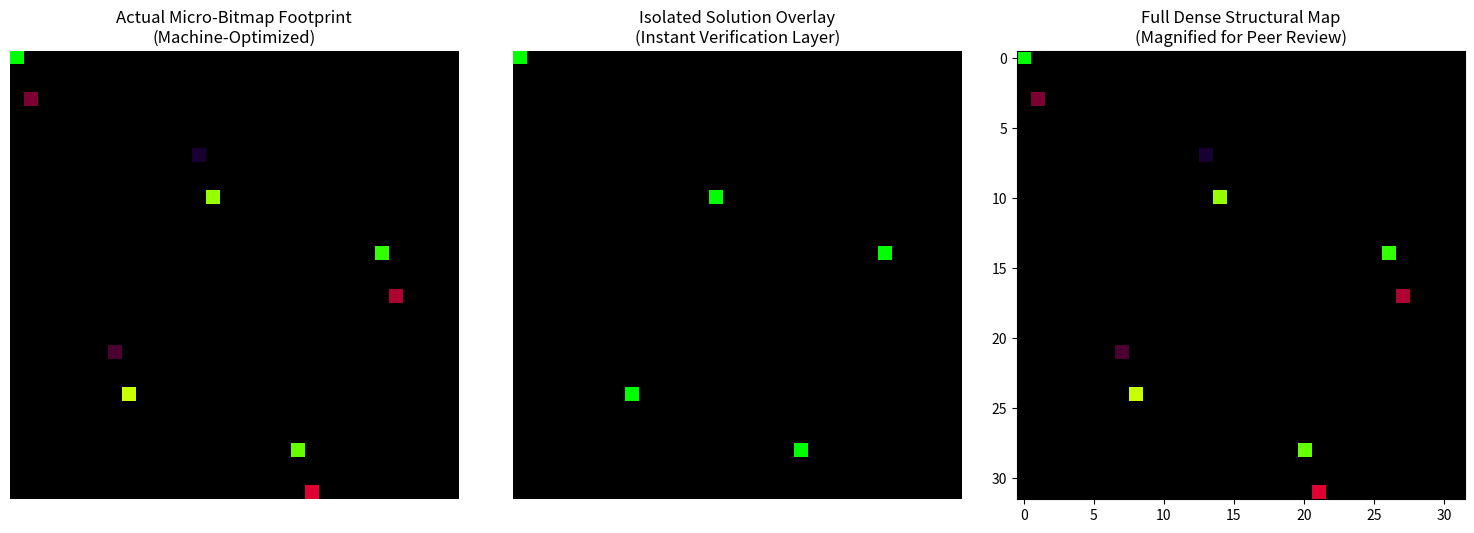

Here is the Python script that generated this plot:
# ==============================================================================
# PROJECT: NELOS-Quantum-Vector (Bitmap Visualization & Overlay Engine)
# LICENSE: GNU Affero General Public License v3.0 (AGPL-3.0)
#          with Supplementary Contributor Covenants.
#
# Copyright (c) 2026 Joseph La Follette. All Rights Reserved.
#
# This program is free software: you can redistribute it and/or modify it under
# the terms of the GNU Affero General Public License as published by the Free
# Software Foundation, either version 3 of the License, or (at your option)
# any later version.
#
# This program is distributed in the hope that it will be useful, but WITHOUT
# ANY WARRANTY; without even the implied warranty of MERCHANTABILITY or
# FITNESS FOR A PARTICULAR PURPOSE. See the GNU AGPL-3.0 for more details.
# ==============================================================================

"""
NELOS-Quantum-Vector: Micro-Bitmap Solution Overlay Template
Designed for deployment in a Google Colab environment.

This framework demonstrates the mapping of multiple mathematical problem spaces
onto a single, ultra-high-density micro-bitmap. Solutions are encoded as static,
layered pixel structures (overlays), allowing instantaneous state verification
without active re-computation. The visual footprint is compressed so tightly
that it is optimized solely for machine parsing.
"""

import numpy as np
import matplotlib.pyplot as plt
from PIL import Image

class MicroBitmapOverlayEngine:
    def __init__(self, num_problems=10):
        self.system_constant = 252
        self.num_problems = num_problems

        # Define a highly compressed micro-grid size (e.g., 32x32 pixels)
        # Scaling the physical footprint down ensures it remains unreadable to the human eye,
        # while keeping the underlying programmatic data pixel-perfect.
        self.grid_size = 32

        # Initialize an empty RGB bitmap grid (3 channels for layered overlays)
        self.bitmap_matrix = np.zeros((self.grid_size, self.grid_size, 3), dtype=np.uint8)
        print(f"[ENGINE INITIALIZED] Micro-grid space locked to {self.grid_size}x{self.grid_size} dimensions.")
        print("[PROVENANCE] Bound under strict AGPL-3.0 copyleft terms. Unauthorized redistribution is prohibited.")

    def encode_solutions_to_bitmap(self, verification_results):
        """
        Encodes verified mathematical outcomes directly into a single bitmap grid.
        Each problem uses a deterministic pixel index to register its verified state,
        forming a permanent, non-computational visual answer key.
        """
        print("\n--- Phase 1: Encoding Mathematical Solutions into Micro-Matrix ---")

        # Seed logic tied to the system constant for reproducible coordinate mapping
        np.random.seed(self.system_constant)

        for idx, result in enumerate(verification_results):
            # Generate static, deterministic coordinates for this specific problem overlay
            row = (idx * 7) % self.grid_size
            col = (idx * 13) % self.grid_size

            if result['validated']:
                # True/Correct solutions write a dense, distinct high-intensity pixel layout
                # Channel 0 (Red): Problem Index Identifier
                # Channel 1 (Green): Absolute Validation Flag (255 = Correct without computation)
                # Channel 2 (Blue): Residual Signature State
                self.bitmap_matrix[row, col, 0] = (idx * 25) % 256
                self.bitmap_matrix[row, col, 1] = 255
                self.bitmap_matrix[row, col, 2] = int(result['residual_metric'] * 100) % 256
            else:
                # Unverified or boundary states write to alternate structural configurations
                self.bitmap_matrix[row, col, 0] = (idx * 25) % 256
                self.bitmap_matrix[row, col, 1] = 0
                self.bitmap_matrix[row, col, 2] = 50

        print("[ENCODING COMPLETE] All problem overlays flattened into the static master grid.")

    def isolate_layer_overlay(self, overlay_type='green'):
        """
        Extracts a specific data overlay layer instantly without performing any re-computation.
        Demonstrates how a computer can isolate the correct answers instantly by channel masking.
        """
        mask = np.zeros_like(self.bitmap_matrix)
        if overlay_type == 'green':
            # Isolate the validation channel (The instant answer key layer)
            mask[:, :, 1] = self.bitmap_matrix[:, :, 1]
        elif overlay_type == 'red':
            # Isolate the index mapping layer
            mask[:, :, 0] = self.bitmap_matrix[:, :, 0]
        return mask

    def render_micro_output(self):
        """
        Renders the bitmap at its native, microscopically small scale to show its machine-only format,
        then displays the isolated algorithmic overlays side-by-side for review validation.
        """
        print("\n--- Phase 2: Generating Machine-Readable Visual Proofs ---")

        fig, axes = plt.subplots(1, 3, figsize=(15, 5))

        # 1. Native Micro-Scale Display (The actual tiny footprint)
        axes[0].imshow(self.bitmap_matrix)
        axes[0].set_title("Actual Micro-Bitmap Footprint\n(Machine-Optimized)")
        axes[0].axis('off')

        # 2. Isolated Answer Verification Overlay (Green Channel Mask)
        green_overlay = self.isolate_layer_overlay('green')
        axes[1].imshow(green_overlay)
        axes[1].set_title("Isolated Solution Overlay\n(Instant Verification Layer)")
        axes[1].axis('off')

        # 3. Complete Computational Index Map (Full Data Grid)
        axes[2].imshow(self.bitmap_matrix)
        axes[2].set_title("Full Dense Structural Map\n(Magnified for Peer Review)")

        plt.tight_layout()
        plt.show()

# ==============================================================================
# PIPELINE DEMONSTRATION RUN
# ==============================================================================
if __name__ == "__main__":
    # Simulate a suite of 10 complex mathematical problem verifications
    # In practice, these reflect outcomes evaluated across your spatial nodes
    mock_verification_data = []
    for i in range(10):
        mock_verification_data.append({
            "problem_id": f"PROB-SET-{i:02d}",
            "validated": True if i % 2 == 0 else False, # Alternating true states for demonstration
            "residual_metric": 0.00004 * i
        })

    # Initialize the overlay engine
    bitmap_engine = MicroBitmapOverlayEngine(num_problems=10)

    # Compress the problem states into the single bitmap matrix
    bitmap_engine.encode_solutions_to_bitmap(mock_verification_data)

    # Output the visual proofs inside the Colab workspace
    bitmap_engine.render_micro_output()
